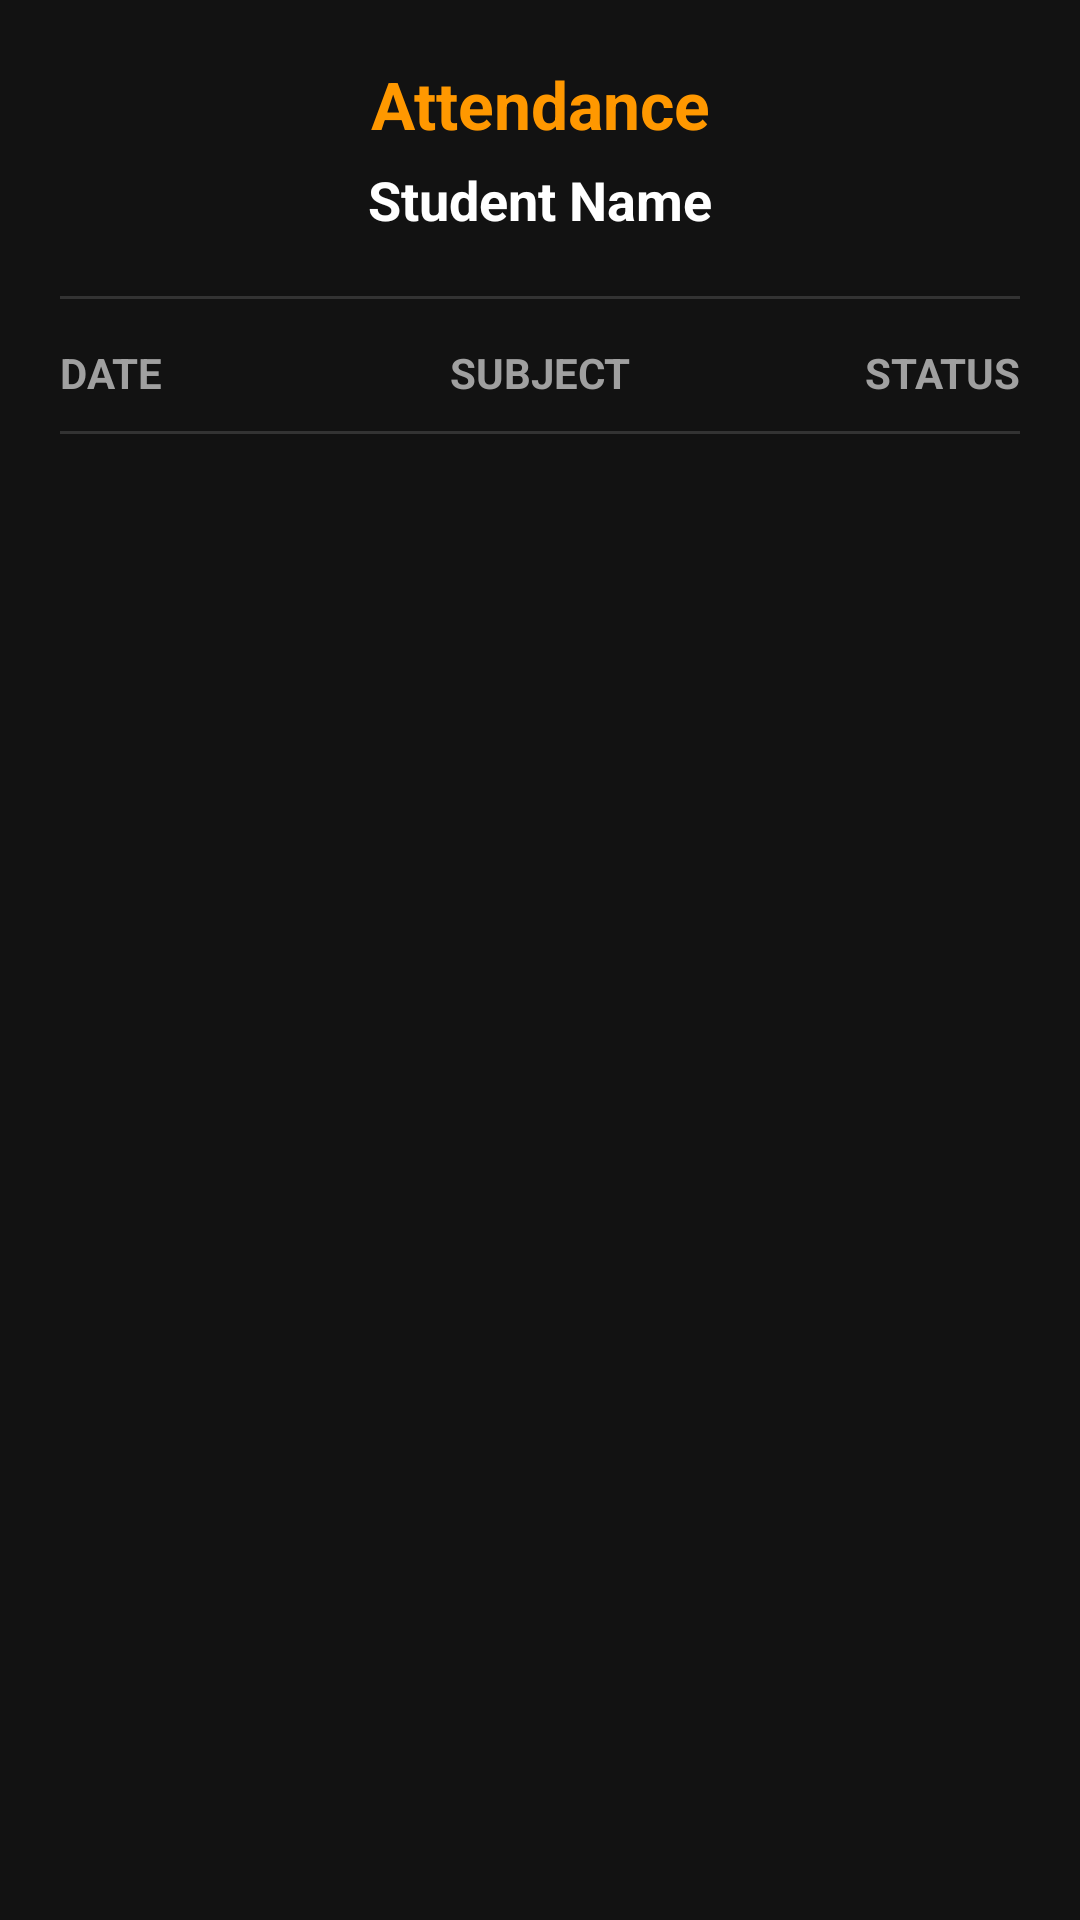

Layout XML and referenced resources for this Android screen:
<!-- AndroidManifest.xml: application theme Theme.LocationAttendance -->
<!-- res/layout/activity_student_detailed_report.xml -->
<?xml version="1.0" encoding="utf-8"?>
<LinearLayout xmlns:android="http://schemas.android.com/apk/res/android"
    android:layout_width="match_parent"
    android:layout_height="match_parent"
    android:orientation="vertical"
    android:background="#121212"
    android:padding="20dp">

    <TextView
        android:layout_width="match_parent"
        android:layout_height="wrap_content"
        android:text="Attendance"
        android:textAlignment="center"
        android:textColor="#FF9800"
        android:textSize="22sp"
        android:textStyle="bold"
        android:layout_marginBottom="5dp"/>

    <TextView
        android:id="@+id/tvReportStudentName"
        android:layout_width="match_parent"
        android:layout_height="wrap_content"
        android:text="Student Name"
        android:textAlignment="center"
        android:textColor="#FFFFFF"
        android:textSize="18sp"
        android:textStyle="bold"
        android:layout_marginBottom="20dp"/>

    <View android:layout_width="match_parent" android:layout_height="1dp" android:background="#333333" android:layout_marginBottom="15dp"/>

    <LinearLayout
        android:layout_width="match_parent"
        android:layout_height="wrap_content"
        android:orientation="horizontal"
        android:layout_marginBottom="10dp"
        android:weightSum="3">
        <TextView android:layout_width="0dp" android:layout_weight="1" android:layout_height="wrap_content" android:text="DATE" android:textColor="#A0A0A0" android:textStyle="bold"/>
        <TextView android:layout_width="0dp" android:layout_weight="1" android:layout_height="wrap_content" android:text="SUBJECT" android:textColor="#A0A0A0" android:textStyle="bold" android:textAlignment="center"/>
        <TextView android:layout_width="0dp" android:layout_weight="1" android:layout_height="wrap_content" android:text="STATUS" android:textColor="#A0A0A0" android:textStyle="bold" android:textAlignment="viewEnd"/>
    </LinearLayout>

    <View android:layout_width="match_parent" android:layout_height="1dp" android:background="#333333" android:layout_marginBottom="15dp"/>

    <ScrollView
        android:layout_width="match_parent"
        android:layout_height="match_parent">
        <LinearLayout
            android:id="@+id/llAttendanceRecords"
            android:layout_width="match_parent"
            android:layout_height="wrap_content"
            android:orientation="vertical"/>
    </ScrollView>

</LinearLayout>
<!-- resources referenced by this layout -->
<resources>
  <style name="Theme.LocationAttendance" parent="Base.Theme.LocationAttendance" />
  <style name="Base.Theme.LocationAttendance" parent="Theme.Material3.DayNight.NoActionBar">
          
          
      </style>
</resources>
